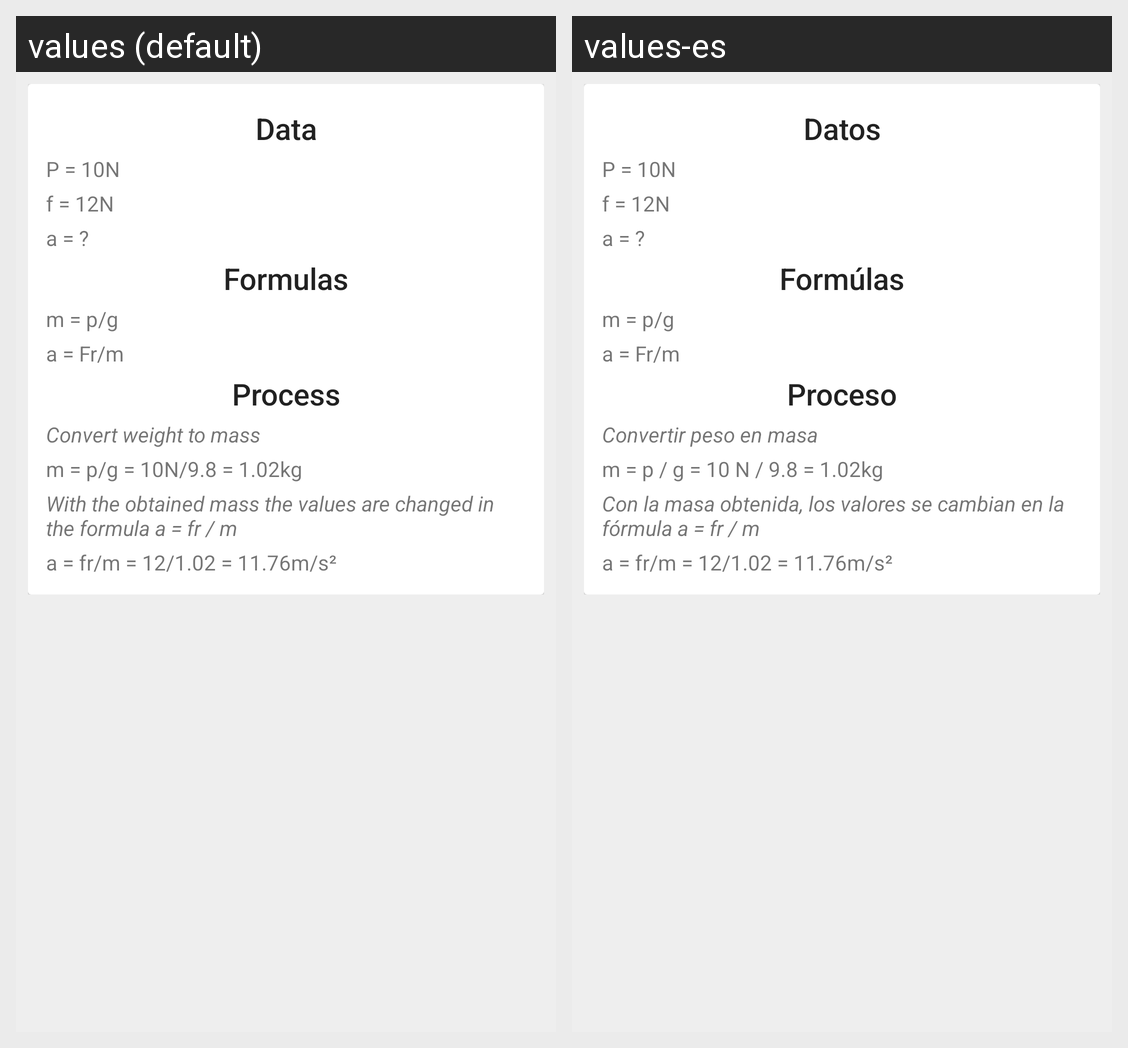

Here is an Android app screen in its default locale and in the app's own translations. Write out the translated-string differences for the strings that appear on this screen.
Android screen res/layout/fragment_ejemplos_primea_ley.xml rendered under 2 locales, left to right: values (default), values-es. Device: Nexus 5 (rendered at 1080×1920; each locale shown at half size, 540×960, under a caption strip naming it); theme AppTheme.
Strings drawn on this screen, with the default value and each locale's value (text and hints the layout hard-codes, and strings that could not be matched under every locale, appear in the picture but are not listed):

datos
  values: Data
  values-es: Datos

p_10n
  values: P = 10N
  values-es: P = 10N

f_12n
  values: f = 12N
  values-es: f = 12N

a
  values: a = ?
  values-es: a = ?

formulas
  values: Formulas
  values-es: Formúlas

formula3
  values: m = p/g
  values-es: m = p/g

formula1
  values: a = Fr/m
  values-es: a = Fr/m

procedimiento
  values: Process
  values-es: Proceso

convertir_peso_a_masa
  values: Convert weight to mass
  values-es: Convertir peso en masa

prosedimiento_new
  values: m = p/g = 10N/9.8 = 1.02kg
  values-es: m = p / g = 10 N / 9.8 = 1.02kg

con_la_formula_optenida_new
  values: With the obtained mass the values are changed in the formula a = fr / m
  values-es: Con la masa obtenida, los valores se cambian en la fórmula a = fr / m

respuesta_ejemplo_new
  values: a = fr/m = 12/1.02 = 11.76m/s²
  values-es: a = fr/m = 12/1.02 = 11.76m/s²
